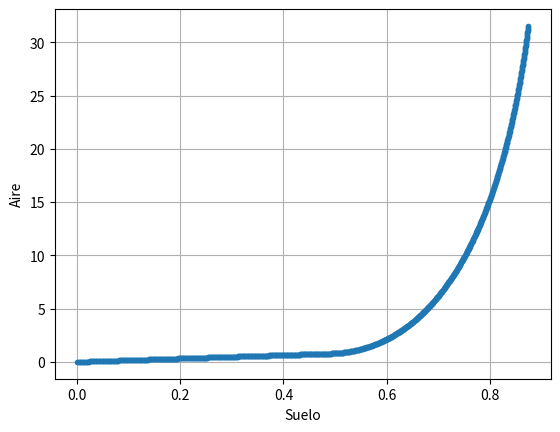

This figure's Python source:
#!/usr/bin/env python3

import numpy as np
from scipy.integrate import odeint
import matplotlib.pyplot as plt

rel_tol = 3e-12         # Relative Tolerance
abs_tol = 1e-12         # Absolute tolerance


def F(X, t, params):

    dX = np.ones(shape=X.shape)

    # Cinemática:
    vx = X[2]
    vy = X[3]

    dX[0] = vx
    dX[1] = vy
    
    # Dinámica:
    viento = -5 # en contra
    g = -10

    # Acá hay un cambio de fase:
    empuje = (vx - viento) * (viento < vx) * 100 * (viento + 7.024321536125 > vx)

    ax = viento
    ay = g + empuje

    dX[2] = ax
    dX[3] = ay

    return dX


# Posiciones y velocidades iniciales
X0 = np.array([0, 0, 3, 5])

time = np.linspace(0, 0.5, 1000)

Xs = odeint(F, X0, time, args = (None,), rtol = rel_tol, atol = abs_tol)

plt.plot(Xs[:, 0], Xs[:, 1], '.-')

plt.grid(True)
# plt.legend()
plt.xlabel('Suelo')
plt.ylabel('Aire')
plt.show()
